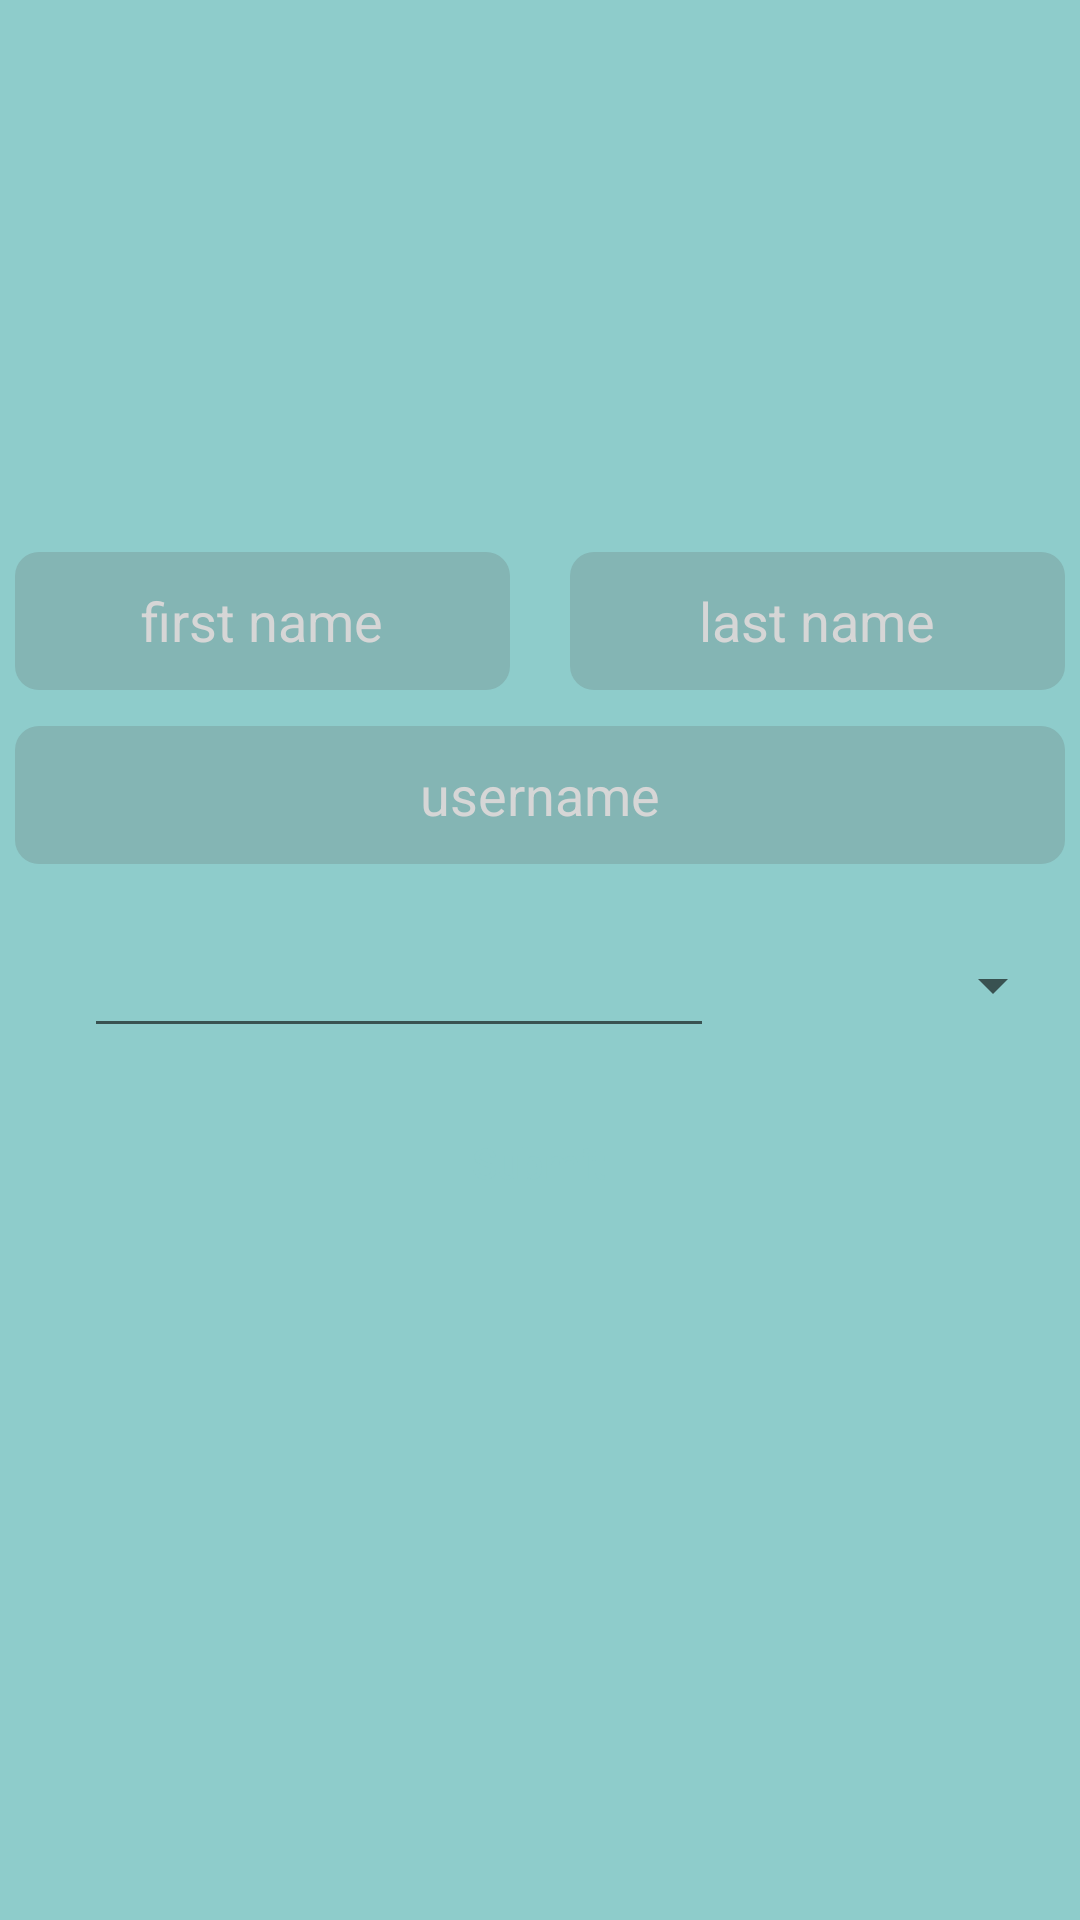

Layout XML and referenced resources for this Android screen:
<!-- AndroidManifest.xml: application theme Theme.AppCompat.Light.NoActionBar -->
<!-- res/layout/activity_register.xml -->
<?xml version="1.0" encoding="utf-8"?>
<androidx.constraintlayout.widget.ConstraintLayout xmlns:android="http://schemas.android.com/apk/res/android"
    xmlns:app="http://schemas.android.com/apk/res-auto"
    xmlns:tools="http://schemas.android.com/tools"
    android:id="@+id/gender"
    android:layout_width="match_parent"
    android:layout_height="match_parent"
    android:background="@color/azure"
    android:visibility="visible"
    android:screenOrientation="portrait"
    tools:context=".ui.register.RegisterActivity"
    tools:visibility="visible">


    <EditText
        android:id="@+id/first_name"
        android:layout_width="165dp"
        android:layout_height="46dp"
        android:layout_marginBottom="12dp"
        android:background="@drawable/roundedbuttongreen"
        android:ems="10"
        android:hint="@string/first_name"
        android:inputType="textPersonName"
        android:textAlignment="center"
        android:textColor="@color/white"
        android:textColorHint="@color/gray"
        app:layout_constraintBottom_toTopOf="@+id/username"
        app:layout_constraintEnd_toStartOf="@+id/last_name"
        app:layout_constraintHorizontal_bias="0.0"
        app:layout_constraintStart_toStartOf="@+id/username" />

    <EditText
        android:id="@+id/last_name"
        android:layout_width="165dp"
        android:layout_height="46dp"
        android:layout_marginBottom="12dp"
        android:background="@drawable/roundedbuttongreen"
        android:ems="10"
        android:hint="@string/last_name"
        android:inputType="textPersonName"
        android:textAlignment="center"
        android:textColor="@color/white"
        android:textColorHint="@color/gray"
        app:layout_constraintBottom_toTopOf="@+id/username"
        app:layout_constraintEnd_toEndOf="@+id/username" />

    <EditText
        android:id="@+id/username"
        android:layout_width="350dp"
        android:layout_height="46dp"
        android:layout_marginBottom="352dp"
        android:background="@drawable/roundedbuttongreen"
        android:ems="10"
        android:hint="@string/username"
        android:inputType="textPersonName"
        android:textAlignment="center"
        android:textColor="@color/white"
        android:textColorHint="@color/gray"
        app:layout_constraintBottom_toBottomOf="parent"
        app:layout_constraintEnd_toEndOf="parent"
        app:layout_constraintHorizontal_bias="0.491"
        app:layout_constraintStart_toStartOf="parent" />

    <EditText
        android:id="@+id/birth_date"
        android:layout_width="wrap_content"
        android:layout_height="wrap_content"
        android:layout_marginStart="28dp"
        android:layout_marginTop="20dp"
        android:ems="10"
        android:textColor="@color/white"
        android:inputType="date"
        app:layout_constraintStart_toStartOf="parent"
        app:layout_constraintTop_toBottomOf="@+id/username" />

    <Spinner
        android:id="@+id/spinner"
        android:layout_width="122dp"
        android:layout_height="41dp"
        android:layout_marginTop="20dp"
        app:layout_constraintEnd_toEndOf="@+id/username"
        app:layout_constraintTop_toBottomOf="@+id/username" />

    <Button
        android:id="@+id/submit"
        android:layout_width="112dp"
        android:layout_height="41dp"
        android:layout_marginBottom="232dp"
        android:background="@drawable/roundedbutton"
        android:text="@string/submit"
        android:textAlignment="center"
        android:textColor="@color/azure"
        android:textAllCaps="false"
        app:layout_constraintBottom_toBottomOf="parent"
        app:layout_constraintEnd_toEndOf="parent"
        app:layout_constraintHorizontal_bias="0.498"
        app:layout_constraintStart_toStartOf="parent"
        app:layout_constraintTop_toBottomOf="@+id/birth_date"
        app:layout_constraintVertical_bias="1.0" />

</androidx.constraintlayout.widget.ConstraintLayout>
<!-- resources referenced by this layout -->
<resources>
  <color name="azure">#8ecccb</color>
  <color name="gray">#d6d6d6</color>
  <color name="white">#FFFFFFFF</color>
  <!-- drawable roundedbuttongreen (drawable) -->
  <?xml version="1.0" encoding="utf-8"?>
  <shape xmlns:android="http://schemas.android.com/apk/res/android"
      android:shape="rectangle">
      <solid android:color="#84b5b4" />
      <corners android:bottomRightRadius="8dp"
          android:bottomLeftRadius="8dp"
          android:topRightRadius="8dp"
          android:topLeftRadius="8dp"/>
  </shape>
  <string name="first_name">first name</string>
  <string name="last_name">last name</string>
  <string name="submit">Submit</string>
  <string name="username">username</string>
</resources>
